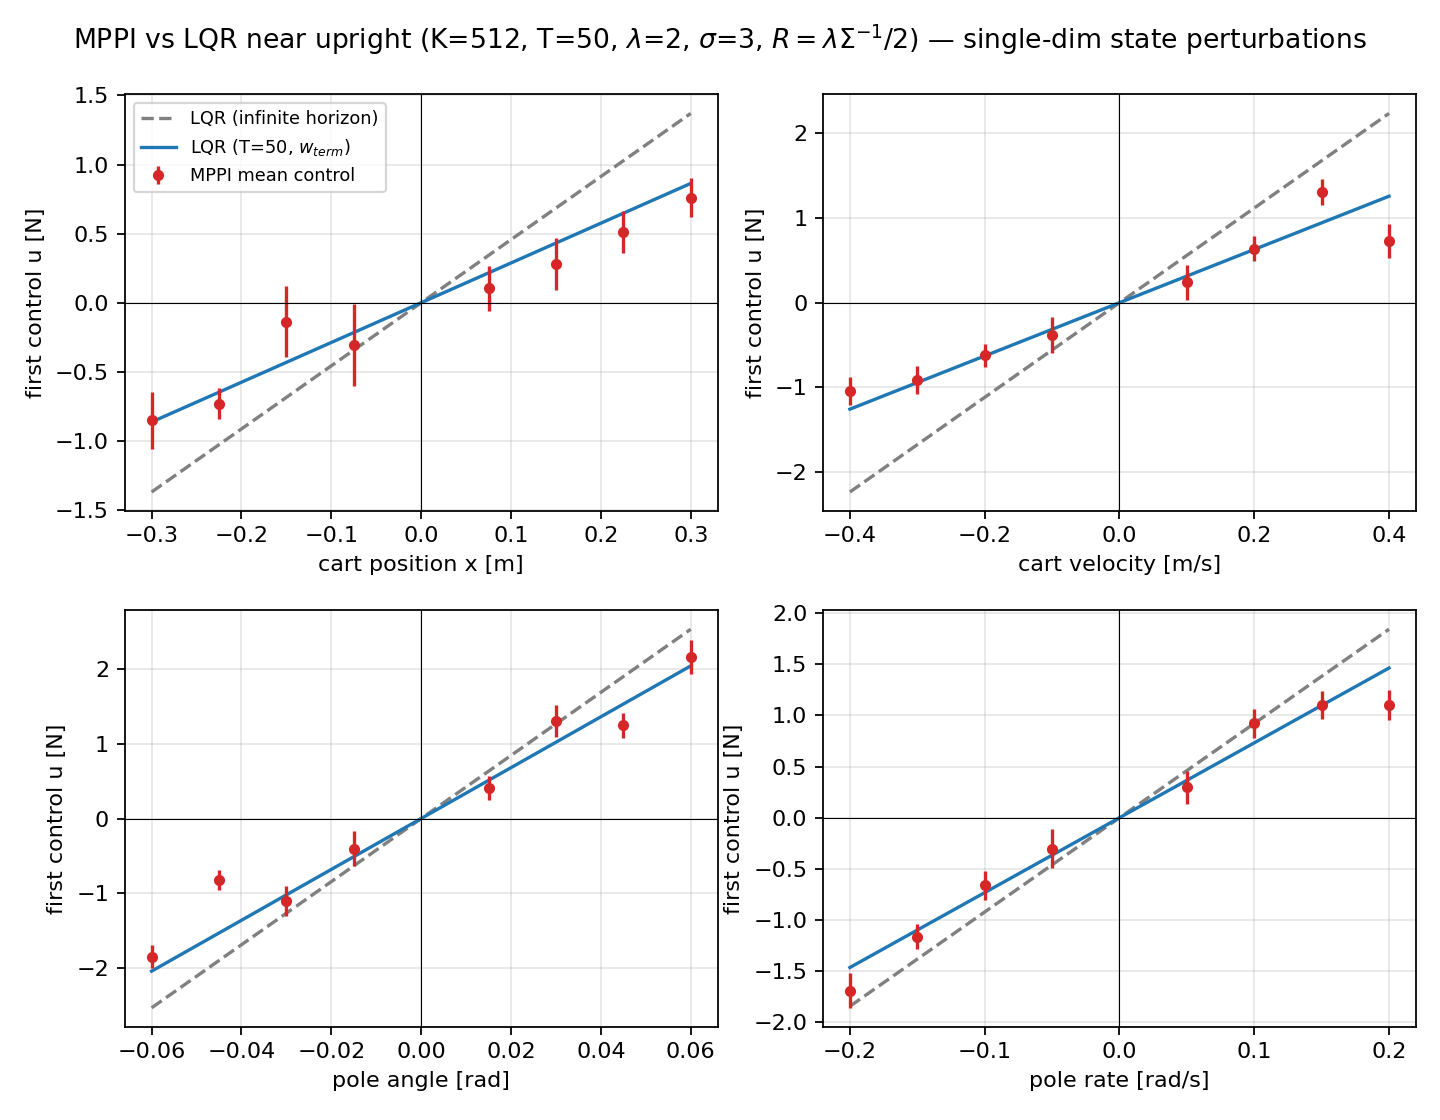

Source data for this figure (header and first rows):
dim, value, u_lqr_inf, u_lqr_fin, u_mppi_mean, u_mppi_sem
x, -0.3000, -1.37, -0.8633, -0.8509, 0.2075
x, -0.2250, -1.027, -0.6475, -0.7325, 0.1118
x, -0.1500, -0.6849, -0.4316, -0.1362, 0.2563
x, -0.0750, -0.3425, -0.2158, -0.3072, 0.2944
x, 0.0750, 0.3425, 0.2158, 0.1048, 0.1619
x, 0.1500, 0.6849, 0.4316, 0.2828, 0.1886
x, 0.2250, 1.027, 0.6475, 0.5108, 0.1546
x, 0.3000, 1.37, 0.8633, 0.7594, 0.1395
x_dot, -0.4000, -2.234, -1.257, -1.046, 0.1638
x_dot, -0.3000, -1.675, -0.9424, -0.9155, 0.1659
x_dot, -0.2000, -1.117, -0.6283, -0.6207, 0.1374
x_dot, -0.1000, -0.5585, -0.3141, -0.3838, 0.2107
x_dot, 0.1000, 0.5585, 0.3141, 0.2385, 0.2049
x_dot, 0.2000, 1.117, 0.6283, 0.6382, 0.1508
x_dot, 0.3000, 1.675, 0.9424, 1.31, 0.1519
x_dot, 0.4000, 2.234, 1.257, 0.7237, 0.1992
theta, -0.0600, -2.535, -2.044, -1.849, 0.1579
theta, -0.0450, -1.901, -1.533, -0.8278, 0.1344
theta, -0.0300, -1.268, -1.022, -1.107, 0.2035
theta, -0.0150, -0.6338, -0.511, -0.4035, 0.2387
theta, 0.0150, 0.6338, 0.511, 0.4039, 0.1591
theta, 0.0300, 1.268, 1.022, 1.307, 0.2193
theta, 0.0450, 1.901, 1.533, 1.248, 0.1641
theta, 0.0600, 2.535, 2.044, 2.162, 0.2229
theta_dot, -0.2000, -1.843, -1.464, -1.689, 0.1689
theta_dot, -0.1500, -1.382, -1.098, -1.163, 0.1214
theta_dot, -0.1000, -0.9215, -0.732, -0.6615, 0.1445
theta_dot, -0.0500, -0.4607, -0.366, -0.3015, 0.1905
theta_dot, 0.0500, 0.4607, 0.366, 0.2965, 0.1587
theta_dot, 0.1000, 0.9215, 0.732, 0.9243, 0.1434
theta_dot, 0.1500, 1.382, 1.098, 1.1, 0.1367
theta_dot, 0.2000, 1.843, 1.464, 1.099, 0.1479
